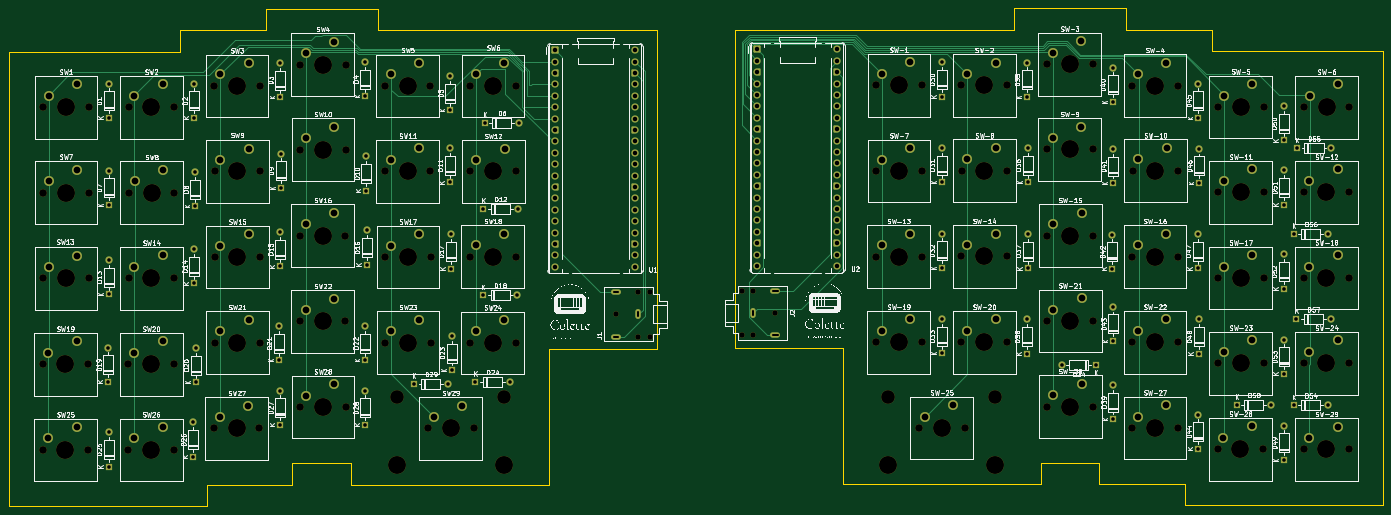
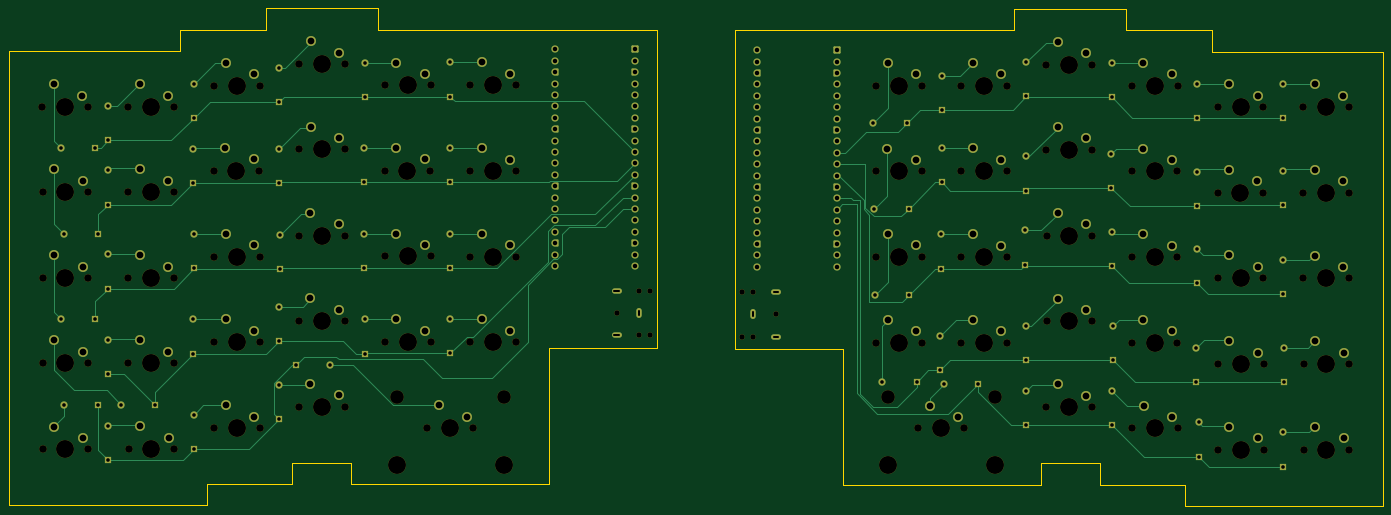
Circuit board: 11 layer files. Board 306.1 x 110.9 mm.
- bottom_copper: Colette-B_Cu.gbl (26582 bytes)
- bottom_mask: Colette-B_Mask.gbs (17705 bytes)
- paste: Colette-B_Paste.gbp (486 bytes)
- bottom_silk: Colette-B_Silkscreen.gbo (17715 bytes)
- outline: Colette-Edge_Cuts.gm1 (2342 bytes)
- top_copper: Colette-F_Cu.gtl (23233 bytes)
- top_mask: Colette-F_Mask.gts (17705 bytes)
- paste: Colette-F_Paste.gtp (486 bytes)
- top_silk: Colette-F_Silkscreen.gto (409524 bytes)
- drill: Colette-NPTH.drl (3628 bytes)
- drill: Colette-PTH.drl (5763 bytes)

=== bottom_copper: Colette-B_Cu.gbl (26582 bytes, source omitted) ===
=== bottom_mask: Colette-B_Mask.gbs (17705 bytes, source omitted) ===
=== paste: Colette-B_Paste.gbp ===
G04 #@! TF.GenerationSoftware,KiCad,Pcbnew,9.0.2*
G04 #@! TF.CreationDate,2025-05-23T18:35:33-06:00*
G04 #@! TF.ProjectId,Colette,436f6c65-7474-4652-9e6b-696361645f70,rev?*
G04 #@! TF.SameCoordinates,Original*
G04 #@! TF.FileFunction,Paste,Bot*
G04 #@! TF.FilePolarity,Positive*
%FSLAX46Y46*%
G04 Gerber Fmt 4.6, Leading zero omitted, Abs format (unit mm)*
G04 Created by KiCad (PCBNEW 9.0.2) date 2025-05-23 18:35:33*
%MOMM*%
%LPD*%
G01*
G04 APERTURE LIST*
G04 APERTURE END LIST*
M02*

=== bottom_silk: Colette-B_Silkscreen.gbo (17715 bytes, source omitted) ===
=== outline: Colette-Edge_Cuts.gm1 ===
G04 #@! TF.GenerationSoftware,KiCad,Pcbnew,9.0.2*
G04 #@! TF.CreationDate,2025-05-23T18:35:34-06:00*
G04 #@! TF.ProjectId,Colette,436f6c65-7474-4652-9e6b-696361645f70,rev?*
G04 #@! TF.SameCoordinates,Original*
G04 #@! TF.FileFunction,Profile,NP*
%FSLAX46Y46*%
G04 Gerber Fmt 4.6, Leading zero omitted, Abs format (unit mm)*
G04 Created by KiCad (PCBNEW 9.0.2) date 2025-05-23 18:35:34*
%MOMM*%
%LPD*%
G01*
G04 APERTURE LIST*
G04 #@! TA.AperFunction,Profile*
%ADD10C,0.200000*%
G04 #@! TD*
G04 APERTURE END LIST*
D10*
X103200000Y-138237500D02*
X103200000Y-133475000D01*
X103200000Y-133475000D02*
X90150000Y-133475000D01*
X84150000Y-32225000D02*
X109200000Y-32225000D01*
X90150000Y-133475000D02*
X90150000Y-138237500D01*
X27000000Y-41750000D02*
X27000000Y-143000000D01*
X147300000Y-138237500D02*
X103200000Y-138237500D01*
X256915000Y-138125000D02*
X256915000Y-133362500D01*
X295015000Y-36875000D02*
X275965000Y-36875000D01*
X171300000Y-36987500D02*
X171300000Y-107987500D01*
X295015000Y-41637500D02*
X295015000Y-36875000D01*
X269965000Y-138125000D02*
X289015000Y-138125000D01*
X256915000Y-133362500D02*
X269965000Y-133362500D01*
X212815000Y-107875000D02*
X212815000Y-138125000D01*
X171300000Y-107987500D02*
X147300000Y-107987500D01*
X90150000Y-138237500D02*
X71100000Y-138237500D01*
X333115000Y-41637500D02*
X295015000Y-41637500D01*
X65100000Y-41750000D02*
X65100000Y-36987500D01*
X109200000Y-32225000D02*
X109200000Y-36987500D01*
X250915000Y-32112500D02*
X250915000Y-36875000D01*
X289015000Y-142887500D02*
X333115000Y-142887500D01*
X289015000Y-138125000D02*
X289015000Y-142887500D01*
X65100000Y-36987500D02*
X84150000Y-36987500D01*
X71100000Y-143000000D02*
X27000000Y-143000000D01*
X109200000Y-36987500D02*
X171300000Y-36987500D01*
X71100000Y-138237500D02*
X71100000Y-143000000D01*
X27000000Y-41750000D02*
X65100000Y-41750000D01*
X188815000Y-107875000D02*
X212815000Y-107875000D01*
X275965000Y-32112500D02*
X250915000Y-32112500D01*
X147300000Y-107987500D02*
X147300000Y-138237500D01*
X275965000Y-36875000D02*
X275965000Y-32112500D01*
X188815000Y-36875000D02*
X188815000Y-107875000D01*
X212815000Y-138125000D02*
X256915000Y-138125000D01*
X269965000Y-133362500D02*
X269965000Y-138125000D01*
X250915000Y-36875000D02*
X188815000Y-36875000D01*
X333115000Y-41637500D02*
X333115000Y-142887500D01*
X84150000Y-36987500D02*
X84150000Y-32225000D01*
M02*

=== top_copper: Colette-F_Cu.gtl (23233 bytes, source omitted) ===
=== top_mask: Colette-F_Mask.gts (17705 bytes, source omitted) ===
=== paste: Colette-F_Paste.gtp ===
G04 #@! TF.GenerationSoftware,KiCad,Pcbnew,9.0.2*
G04 #@! TF.CreationDate,2025-05-23T18:35:33-06:00*
G04 #@! TF.ProjectId,Colette,436f6c65-7474-4652-9e6b-696361645f70,rev?*
G04 #@! TF.SameCoordinates,Original*
G04 #@! TF.FileFunction,Paste,Top*
G04 #@! TF.FilePolarity,Positive*
%FSLAX46Y46*%
G04 Gerber Fmt 4.6, Leading zero omitted, Abs format (unit mm)*
G04 Created by KiCad (PCBNEW 9.0.2) date 2025-05-23 18:35:33*
%MOMM*%
%LPD*%
G01*
G04 APERTURE LIST*
G04 APERTURE END LIST*
M02*

=== top_silk: Colette-F_Silkscreen.gto (409524 bytes, source omitted) ===
=== drill: Colette-NPTH.drl ===
M48
; DRILL file {KiCad 9.0.2} date 2025-05-23T18:36:56-0600
; FORMAT={-:-/ absolute / metric / decimal}
; #@! TF.CreationDate,2025-05-23T18:36:56-06:00
; #@! TF.GenerationSoftware,Kicad,Pcbnew,9.0.2
; #@! TF.FileFunction,NonPlated,1,2,NPTH
FMAT,2
METRIC
; #@! TA.AperFunction,NonPlated,NPTH,ComponentDrill
T1C1.200
; #@! TA.AperFunction,NonPlated,NPTH,ComponentDrill
T2C1.700
; #@! TA.AperFunction,NonPlated,NPTH,ComponentDrill
T3C3.050
; #@! TA.AperFunction,NonPlated,NPTH,ComponentDrill
T4C4.000
%
G90
G05
T1
X162.25Y-100.25
X167.25Y-95.25
X167.25Y-105.25
X169.75Y-95.25
X169.75Y-105.25
X190.25Y-95.0
X190.25Y-105.0
X192.75Y-95.0
X192.75Y-105.0
X197.75Y-100.0
T2
X34.5Y-111.4
X34.5Y-130.5
X34.6Y-54.16
X34.6Y-73.2
X34.6Y-92.3
X44.66Y-111.4
X44.66Y-130.5
X44.76Y-54.16
X44.76Y-73.2
X44.76Y-92.3
X53.6Y-111.4
X53.6Y-130.5
X53.65Y-54.16
X53.65Y-92.26
X53.7Y-73.2
X63.76Y-111.4
X63.76Y-130.5
X63.81Y-54.16
X63.81Y-92.26
X63.86Y-73.2
X72.65Y-125.697
X72.75Y-49.398
X72.8Y-68.438
X72.8Y-87.537
X72.8Y-106.637
X82.81Y-125.697
X82.91Y-49.398
X82.96Y-68.438
X82.96Y-87.537
X82.96Y-106.637
X91.8Y-82.775
X91.8Y-101.875
X91.82Y-44.635
X91.85Y-63.635
X91.85Y-120.935
X101.96Y-82.775
X101.96Y-101.875
X101.98Y-44.635
X102.01Y-63.635
X102.01Y-120.935
X110.75Y-49.398
X110.75Y-68.397
X110.8Y-87.537
X110.8Y-106.637
X120.35Y-125.697
X120.91Y-49.398
X120.91Y-68.397
X120.96Y-87.537
X120.96Y-106.637
X129.7Y-87.438
X129.7Y-106.657
X129.75Y-49.398
X129.8Y-68.438
X130.51Y-125.697
X139.86Y-87.438
X139.86Y-106.657
X139.91Y-49.398
X139.96Y-68.438
X220.155Y-87.425
X220.155Y-106.525
X220.195Y-49.245
X220.195Y-68.345
X229.755Y-125.625
X230.315Y-87.425
X230.315Y-106.525
X230.355Y-49.245
X230.355Y-68.345
X239.205Y-49.285
X239.205Y-87.385
X239.205Y-106.525
X239.255Y-68.325
X239.915Y-125.625
X249.365Y-49.285
X249.365Y-87.385
X249.365Y-106.525
X249.415Y-68.325
X258.255Y-44.562
X258.255Y-63.562
X258.355Y-82.763
X258.355Y-101.762
X258.355Y-120.862
X268.415Y-44.562
X268.415Y-63.562
X268.515Y-82.763
X268.515Y-101.762
X268.515Y-120.862
X277.255Y-49.325
X277.255Y-87.425
X277.255Y-106.525
X277.255Y-125.625
X277.355Y-68.325
X287.415Y-49.325
X287.415Y-87.425
X287.415Y-106.525
X287.415Y-125.625
X287.515Y-68.325
X296.305Y-130.347
X296.355Y-54.087
X296.355Y-73.087
X296.355Y-92.188
X296.355Y-111.188
X306.465Y-130.347
X306.515Y-54.087
X306.515Y-73.087
X306.515Y-92.188
X306.515Y-111.188
X315.455Y-73.087
X315.455Y-92.188
X315.455Y-111.188
X315.455Y-130.387
X315.505Y-54.148
X325.615Y-73.087
X325.615Y-92.188
X325.615Y-111.188
X325.615Y-130.387
X325.665Y-54.148
T3
X113.53Y-118.697
X137.33Y-118.697
X222.935Y-118.625
X246.735Y-118.625
T4
X39.58Y-111.4
X39.58Y-130.5
X39.68Y-54.16
X39.68Y-73.2
X39.68Y-92.3
X58.68Y-111.4
X58.68Y-130.5
X58.73Y-54.16
X58.73Y-92.26
X58.78Y-73.2
X77.73Y-125.697
X77.83Y-49.398
X77.88Y-68.438
X77.88Y-87.537
X77.88Y-106.637
X96.88Y-82.775
X96.88Y-101.875
X96.9Y-44.635
X96.93Y-63.635
X96.93Y-120.935
X113.53Y-133.938
X115.83Y-49.398
X115.83Y-68.397
X115.88Y-87.537
X115.88Y-106.637
X125.43Y-125.697
X134.78Y-87.438
X134.78Y-106.657
X134.83Y-49.398
X134.88Y-68.438
X137.33Y-133.938
X222.935Y-133.865
X225.235Y-87.425
X225.235Y-106.525
X225.275Y-49.245
X225.275Y-68.345
X234.835Y-125.625
X244.285Y-49.285
X244.285Y-87.385
X244.285Y-106.525
X244.335Y-68.325
X246.735Y-133.865
X263.335Y-44.562
X263.335Y-63.562
X263.435Y-82.763
X263.435Y-101.762
X263.435Y-120.862
X282.335Y-49.325
X282.335Y-87.425
X282.335Y-106.525
X282.335Y-125.625
X282.435Y-68.325
X301.385Y-130.347
X301.435Y-54.087
X301.435Y-73.087
X301.435Y-92.188
X301.435Y-111.188
X320.535Y-73.087
X320.535Y-92.188
X320.535Y-111.188
X320.535Y-130.387
X320.585Y-54.148
M30

=== drill: Colette-PTH.drl ===
M48
; DRILL file {KiCad 9.0.2} date 2025-05-23T18:36:56-0600
; FORMAT={-:-/ absolute / metric / decimal}
; #@! TF.CreationDate,2025-05-23T18:36:56-06:00
; #@! TF.GenerationSoftware,Kicad,Pcbnew,9.0.2
; #@! TF.FileFunction,Plated,1,2,PTH
FMAT,2
METRIC
; #@! TA.AperFunction,Plated,PTH,ComponentDrill
T1C0.400
; #@! TA.AperFunction,Plated,PTH,ComponentDrill
T2C0.800
; #@! TA.AperFunction,Plated,PTH,ComponentDrill
T3C1.000
; #@! TA.AperFunction,Plated,PTH,ComponentDrill
T4C1.500
%
G90
G05
T2
X49.12Y-107.697
X49.12Y-115.317
X49.22Y-48.907
X49.22Y-56.527
X49.22Y-68.307
X49.22Y-75.927
X49.22Y-88.197
X49.22Y-95.817
X49.22Y-126.597
X49.22Y-134.218
X68.02Y-124.397
X68.02Y-132.017
X68.32Y-48.907
X68.32Y-56.527
X68.32Y-85.797
X68.32Y-93.417
X68.52Y-68.608
X68.52Y-76.227
X68.62Y-107.807
X68.62Y-115.427
X87.12Y-102.907
X87.12Y-110.527
X87.42Y-44.307
X87.42Y-51.927
X87.42Y-81.998
X87.42Y-89.617
X87.42Y-117.297
X87.42Y-124.917
X87.52Y-64.507
X87.52Y-72.127
X106.42Y-44.097
X106.42Y-51.718
X106.42Y-102.897
X106.42Y-110.517
X106.42Y-117.307
X106.42Y-124.927
X106.62Y-65.108
X106.62Y-72.727
X106.72Y-81.608
X106.72Y-89.227
X117.21Y-115.807
X124.83Y-115.807
X125.22Y-63.287
X125.22Y-70.907
X125.32Y-47.207
X125.32Y-54.828
X125.42Y-82.498
X125.42Y-90.117
X125.62Y-105.108
X125.62Y-112.727
X130.91Y-115.307
X132.61Y-96.007
X132.7Y-76.807
X133.01Y-57.607
X138.53Y-115.307
X140.23Y-96.007
X140.32Y-76.807
X140.63Y-57.607
X234.775Y-44.145
X234.775Y-51.765
X234.775Y-63.235
X234.775Y-70.855
X234.775Y-82.345
X234.775Y-89.965
X234.775Y-101.345
X234.775Y-108.965
X253.775Y-44.245
X253.775Y-51.865
X253.775Y-101.435
X253.775Y-109.055
X253.975Y-63.235
X253.975Y-70.855
X253.975Y-82.435
X253.975Y-90.055
X261.565Y-111.545
X269.185Y-111.545
X272.775Y-82.535
X272.775Y-90.155
X272.875Y-45.345
X272.875Y-52.965
X272.975Y-63.445
X272.975Y-71.065
X273.075Y-98.635
X273.075Y-106.255
X273.075Y-116.035
X273.075Y-123.655
X291.875Y-82.445
X291.875Y-90.065
X291.975Y-48.935
X291.975Y-56.555
X291.975Y-122.645
X291.975Y-130.265
X292.075Y-101.435
X292.075Y-109.055
X292.175Y-63.435
X292.175Y-71.055
X300.555Y-120.445
X308.175Y-120.445
X310.975Y-53.945
X310.975Y-61.565
X310.975Y-86.935
X310.975Y-94.555
X311.075Y-68.245
X311.075Y-75.865
X311.075Y-105.935
X311.075Y-113.555
X311.075Y-125.135
X311.075Y-132.755
X313.255Y-82.345
X313.265Y-120.545
X313.855Y-101.345
X313.955Y-63.245
X320.875Y-82.345
X320.885Y-120.545
X321.475Y-101.345
X321.575Y-63.245
T3
X148.72Y-41.447
X148.72Y-43.987
X148.72Y-46.527
X148.72Y-49.067
X148.72Y-51.607
X148.72Y-54.148
X148.72Y-56.688
X148.72Y-59.227
X148.72Y-61.767
X148.72Y-64.307
X148.72Y-66.847
X148.72Y-69.388
X148.72Y-71.927
X148.72Y-74.468
X148.72Y-77.007
X148.72Y-79.547
X148.72Y-82.087
X148.72Y-84.627
X148.72Y-87.167
X148.72Y-89.707
X166.5Y-41.447
X166.5Y-43.987
X166.5Y-46.527
X166.5Y-49.067
X166.5Y-51.607
X166.5Y-54.148
X166.5Y-56.688
X166.5Y-59.227
X166.5Y-61.767
X166.5Y-64.307
X166.5Y-66.847
X166.5Y-69.388
X166.5Y-71.927
X166.5Y-74.468
X166.5Y-77.007
X166.5Y-79.547
X166.5Y-82.087
X166.5Y-84.627
X166.5Y-87.167
X166.5Y-89.707
X193.75Y-41.25
X193.75Y-43.79
X193.75Y-46.33
X193.75Y-48.87
X193.75Y-51.41
X193.75Y-53.95
X193.75Y-56.49
X193.75Y-59.03
X193.75Y-61.57
X193.75Y-64.11
X193.75Y-66.65
X193.75Y-69.19
X193.75Y-71.73
X193.75Y-74.27
X193.75Y-76.81
X193.75Y-79.35
X193.75Y-81.89
X193.75Y-84.43
X193.75Y-86.97
X193.75Y-89.51
X211.53Y-41.25
X211.53Y-43.79
X211.53Y-46.33
X211.53Y-48.87
X211.53Y-51.41
X211.53Y-53.95
X211.53Y-56.49
X211.53Y-59.03
X211.53Y-61.57
X211.53Y-64.11
X211.53Y-66.65
X211.53Y-69.19
X211.53Y-71.73
X211.53Y-74.27
X211.53Y-76.81
X211.53Y-79.35
X211.53Y-81.89
X211.53Y-84.43
X211.53Y-86.97
X211.53Y-89.51
T4
X35.77Y-108.86
X35.77Y-127.96
X35.87Y-51.62
X35.87Y-70.66
X35.87Y-89.76
X42.12Y-106.32
X42.12Y-125.42
X42.22Y-49.08
X42.22Y-68.12
X42.22Y-87.22
X54.87Y-108.86
X54.87Y-127.96
X54.92Y-51.62
X54.92Y-89.72
X54.97Y-70.66
X61.22Y-106.32
X61.22Y-125.42
X61.27Y-49.08
X61.27Y-87.18
X61.32Y-68.12
X73.92Y-123.157
X74.02Y-46.857
X74.07Y-65.897
X74.07Y-84.998
X74.07Y-104.097
X80.27Y-120.617
X80.37Y-44.317
X80.42Y-63.357
X80.42Y-82.457
X80.42Y-101.557
X93.07Y-80.235
X93.07Y-99.335
X93.09Y-42.095
X93.12Y-61.095
X93.12Y-118.395
X99.42Y-77.695
X99.42Y-96.795
X99.44Y-39.555
X99.47Y-58.555
X99.47Y-115.855
X112.02Y-46.857
X112.02Y-65.858
X112.07Y-84.998
X112.07Y-104.097
X118.37Y-44.317
X118.37Y-63.317
X118.42Y-82.457
X118.42Y-101.557
X121.62Y-123.157
X127.97Y-120.617
X130.97Y-84.897
X130.97Y-104.117
X131.02Y-46.857
X131.07Y-65.897
X137.32Y-82.358
X137.32Y-101.578
X137.37Y-44.317
X137.42Y-63.357
X221.425Y-84.885
X221.425Y-103.985
X221.465Y-46.705
X221.465Y-65.805
X227.775Y-82.345
X227.775Y-101.445
X227.815Y-44.165
X227.815Y-63.265
X231.025Y-123.085
X237.375Y-120.545
X240.475Y-46.745
X240.475Y-84.845
X240.475Y-103.985
X240.525Y-65.785
X246.825Y-44.205
X246.825Y-82.305
X246.825Y-101.445
X246.875Y-63.245
X259.525Y-42.023
X259.525Y-61.022
X259.625Y-80.222
X259.625Y-99.222
X259.625Y-118.322
X265.875Y-39.483
X265.875Y-58.482
X265.975Y-77.682
X265.975Y-96.682
X265.975Y-115.782
X278.525Y-46.785
X278.525Y-84.885
X278.525Y-103.985
X278.525Y-123.085
X278.625Y-65.785
X284.875Y-44.245
X284.875Y-82.345
X284.875Y-101.445
X284.875Y-120.545
X284.975Y-63.245
X297.575Y-127.807
X297.625Y-51.547
X297.625Y-70.547
X297.625Y-89.647
X297.625Y-108.647
X303.925Y-125.267
X303.975Y-49.008
X303.975Y-68.007
X303.975Y-87.108
X303.975Y-106.108
X316.725Y-70.547
X316.725Y-89.647
X316.725Y-108.647
X316.725Y-127.847
X316.775Y-51.607
X323.075Y-68.007
X323.075Y-87.108
X323.075Y-106.108
X323.075Y-125.307
X323.125Y-49.067
T1
X162.75Y-95.25G85X161.75Y-95.25
G05
X161.75Y-105.25G85X162.75Y-105.25
G05
X167.25Y-100.75G85X167.25Y-99.75
G05
X192.75Y-99.5G85X192.75Y-100.5
G05
X198.25Y-95.0G85X197.25Y-95.0
G05
X197.25Y-105.0G85X198.25Y-105.0
G05
M30

